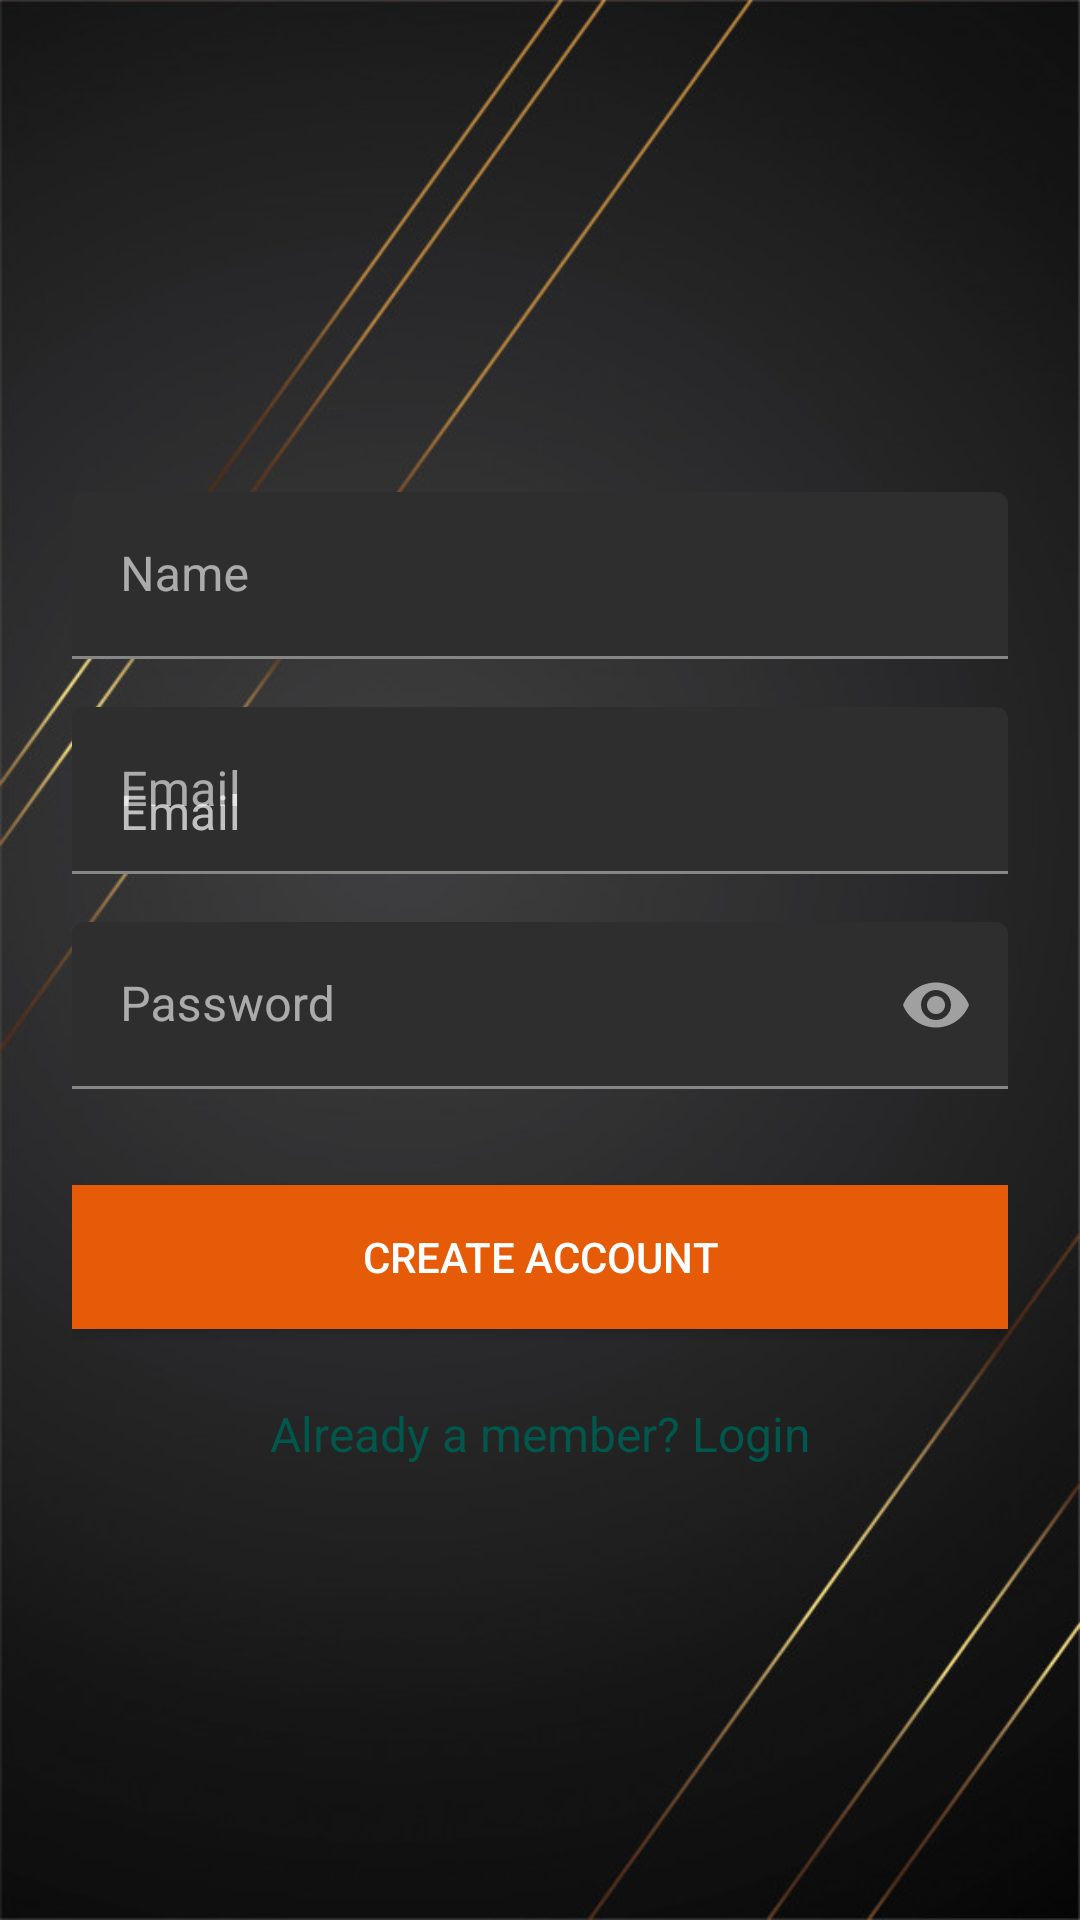

Here is an Android app screen rendered from its layout file. Give the layout XML and the strings, colors and styles it references.
<!-- AndroidManifest.xml: application theme AppTheme -->
<!-- res/layout/activity_signup.xml -->
<?xml version="1.0" encoding="utf-8"?>
<ScrollView xmlns:android="http://schemas.android.com/apk/res/android"
    android:layout_width="fill_parent"
    android:layout_height="fill_parent"
    xmlns:app="http://schemas.android.com/apk/res-auto"
android:background="@drawable/tghnbac"
    android:fitsSystemWindows="true">

    <LinearLayout
        android:orientation="vertical"
        android:layout_width="match_parent"
        android:layout_height="wrap_content"
        android:paddingTop="56dp"
        android:paddingLeft="24dp"
        android:paddingRight="24dp">

<ImageView
    app:srcCompat="@drawable/logo"
    android:layout_width="wrap_content"
    android:layout_height="100dp" />



        <com.google.android.material.textfield.TextInputLayout
            android:layout_width="match_parent"

            android:layout_height="wrap_content"
            android:layout_marginTop="8dp"
            android:layout_marginBottom="8dp">
            <EditText android:id="@+id/input_name"
                android:layout_width="match_parent"
                android:layout_height="wrap_content"
                android:inputType="textCapWords"
                android:hint="Name" />
        </com.google.android.material.textfield.TextInputLayout>


        <com.google.android.material.textfield.TextInputLayout
            android:layout_width="match_parent"
            android:layout_height="wrap_content"
            android:hint="Email"
            android:layout_marginTop="8dp"
            android:layout_marginBottom="8dp">

            <EditText android:id="@+id/input_email"
                android:layout_width="match_parent"
                android:layout_height="wrap_content"
                android:inputType="textEmailAddress"
                android:hint="Email" />
        </com.google.android.material.textfield.TextInputLayout>

        
        <com.google.android.material.textfield.TextInputLayout
            android:layout_width="match_parent"
            android:layout_height="wrap_content"
            android:layout_marginTop="8dp"
            app:passwordToggleEnabled="true"
            android:layout_marginBottom="8dp">

            <EditText android:id="@+id/input_password"

                android:layout_width="match_parent"
                android:layout_height="wrap_content"
                android:inputType="textPassword"
                android:hint="Password"/>
        </com.google.android.material.textfield.TextInputLayout>

        
        <Button
            android:id="@+id/btn_signup"
            android:layout_width="fill_parent"
            android:layout_height="wrap_content"
            android:textColor="@color/textColorWhite"
            android:background="@color/colorPrimary"
            android:layout_marginTop="24dp"
            android:layout_marginBottom="24dp"
            android:padding="12dp"
            android:text="Create Account" />

        <TextView android:id="@+id/link_login"
            android:layout_width="fill_parent"
            android:layout_height="wrap_content"
            android:layout_marginBottom="24dp"
            android:textColor="@color/colorPrimaryDark"
            android:text="Already a member? Login"
            android:gravity="center"
            android:textSize="16dip"/>

    </LinearLayout>
</ScrollView>
<!-- resources referenced by this layout -->
<resources>
  <color name="colorPrimary">#e55b08</color>
  <color name="colorPrimaryDark">#00574B</color>
  <!-- drawable tghnbac: jpg bitmap (drawable, 56907 bytes) -->
  <style name="AppTheme" parent="Theme.MaterialComponents">
          
          <item name="colorPrimary">@color/colorPrimary</item>
          <item name="colorPrimaryDark">@color/colorPrimary</item>
          <item name="colorAccent">@color/quantum_googgreen500</item>
          <item name="android:colorBackground">@color/anonymous_button_color</item>
          <item name="android:textColorPrimary">@android:color/white</item>
      </style>
</resources>
